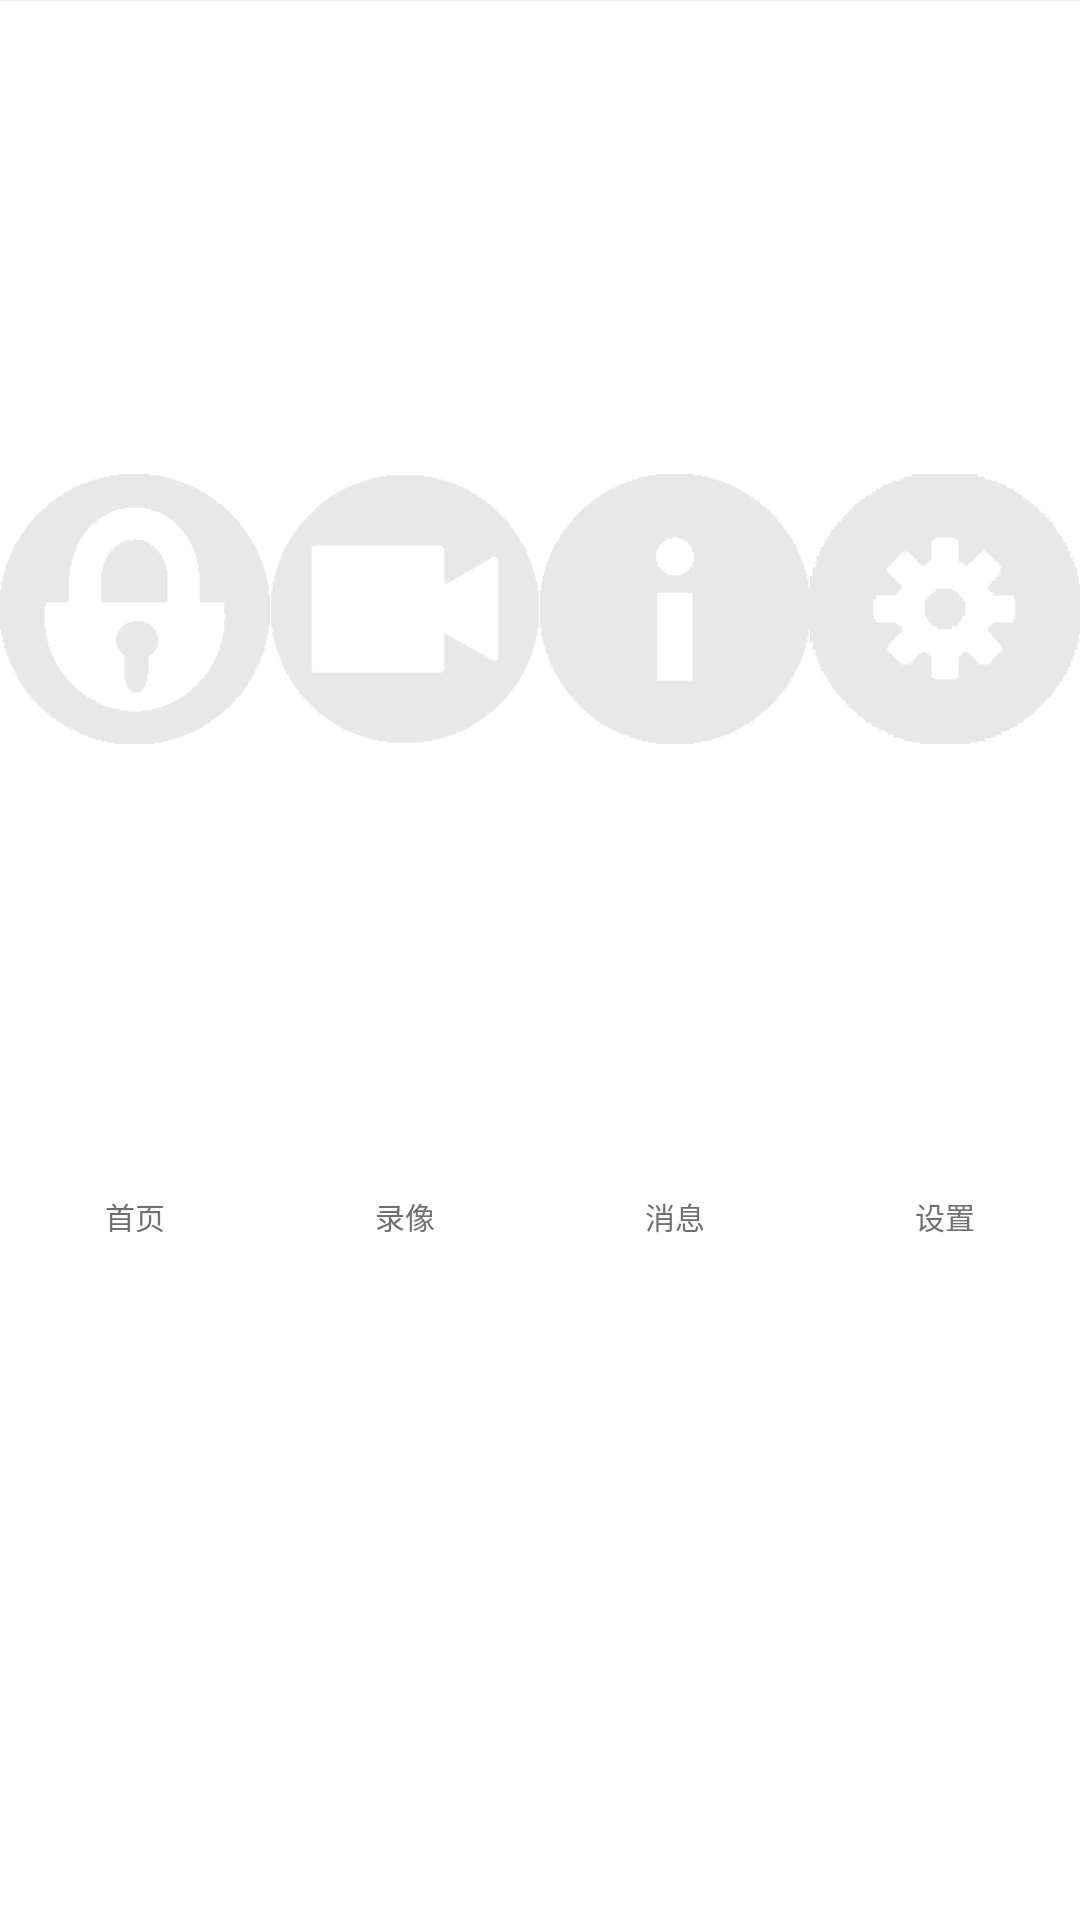

Produce the Android XML layout that renders to this screen, including the resource entries it uses.
<!-- AndroidManifest.xml: application theme AppTheme -->
<!-- res/layout/fragment_navigation.xml -->
<android.support.constraint.ConstraintLayout xmlns:android="http://schemas.android.com/apk/res/android"
    xmlns:app="http://schemas.android.com/apk/res-auto"
    xmlns:tools="http://schemas.android.com/tools"
    android:layout_width="match_parent"
    android:layout_height="73dp"
    android:background="@drawable/setting_border2"
    tools:context="com.example.asus.smartlock.NavigationFragment">


    <ImageView
        android:id="@+id/aboutLogo"
        android:layout_width="0dp"
        android:layout_height="0dp"
        android:layout_marginTop="8dp"
        app:layout_constraintHorizontal_weight="1"
        app:layout_constraintVertical_weight="5"
        app:layout_constraintLeft_toLeftOf="parent"
        app:layout_constraintRight_toLeftOf="@+id/videoLogo"
        app:layout_constraintTop_toTopOf="parent"
        app:layout_constraintBottom_toTopOf="@+id/aboutText"
        app:srcCompat="@drawable/about_logo" />

    <ImageView
        android:id="@+id/videoLogo"
        android:layout_width="0dp"
        android:layout_height="0dp"
        android:layout_marginTop="8dp"
        app:layout_constraintHorizontal_weight="1"
        app:layout_constraintVertical_weight="5"
        app:layout_constraintLeft_toRightOf="@+id/aboutLogo"
        app:layout_constraintRight_toLeftOf="@+id/messageLogo"
        app:layout_constraintTop_toTopOf="parent"
        app:layout_constraintBottom_toTopOf="@+id/videoText"
        app:srcCompat="@drawable/video_logo" />

    <ImageView
        android:id="@+id/messageLogo"
        android:layout_width="0dp"
        android:layout_height="0dp"
        android:layout_marginTop="8dp"
        app:layout_constraintHorizontal_weight="1"
        app:layout_constraintVertical_weight="5"
        app:layout_constraintTop_toTopOf="parent"
        app:layout_constraintBottom_toTopOf="@+id/messageText"
        app:layout_constraintLeft_toRightOf="@+id/videoLogo"
        app:layout_constraintRight_toLeftOf="@+id/settingLogo"
        app:srcCompat="@drawable/message_logo" />

    <ImageView
        android:id="@+id/settingLogo"
        android:layout_width="0dp"
        android:layout_height="0dp"
        android:layout_marginTop="8dp"
        app:layout_constraintHorizontal_weight="1"
        app:layout_constraintVertical_weight="5"
        app:layout_constraintRight_toRightOf="parent"
        app:layout_constraintLeft_toRightOf="@+id/messageLogo"
        app:layout_constraintTop_toTopOf="parent"
        app:layout_constraintBottom_toTopOf="@+id/settingText"
        app:srcCompat="@drawable/setting_logo" />

    <TextView
        android:id="@+id/aboutText"
        android:layout_width="0dp"
        android:layout_height="0dp"
        android:text="@string/about"
        android:textColor="#707070"
        android:layout_marginBottom="8dp"
        android:textSize="10dp"
        app:layout_constraintHorizontal_weight="1"
        app:layout_constraintVertical_weight="3"
        app:layout_constraintLeft_toLeftOf="parent"
        app:layout_constraintRight_toLeftOf="@+id/videoText"
        app:layout_constraintTop_toBottomOf="@+id/aboutLogo"
        app:layout_constraintBottom_toBottomOf="parent"
        android:textAlignment="center"
        />
    <TextView
        android:id="@+id/videoText"
        android:layout_width="0dp"
        android:layout_height="0dp"
        android:text="@string/video"
        android:textColor="#707070"
        android:textSize="10dp"
        android:layout_marginBottom="8dp"
        app:layout_constraintHorizontal_weight="1"
        app:layout_constraintVertical_weight="3"
        app:layout_constraintLeft_toRightOf="@+id/aboutText"
        app:layout_constraintRight_toLeftOf="@+id/messageText"
        app:layout_constraintTop_toBottomOf="@+id/videoLogo"
        app:layout_constraintBottom_toBottomOf="parent"
        android:textAlignment="center"
        />
    <TextView
        android:id="@+id/messageText"
        android:layout_width="0dp"
        android:layout_height="0dp"
        android:text="@string/message"
        android:textColor="#707070"
        android:textSize="10dp"
        android:layout_marginBottom="8dp"
        app:layout_constraintHorizontal_weight="1"
        app:layout_constraintVertical_weight="3"
        app:layout_constraintLeft_toRightOf="@+id/videoText"
        app:layout_constraintRight_toLeftOf="@+id/settingText"
        app:layout_constraintTop_toBottomOf="@+id/messageLogo"
        app:layout_constraintBottom_toBottomOf="parent"
        android:textAlignment="center"
        />
    <TextView
        android:id="@+id/settingText"
        android:layout_width="0dp"
        android:layout_height="0dp"
        android:text="@string/setting"
        android:textColor="#707070"
        android:textSize="10dp"
        android:layout_marginBottom="8dp"
        app:layout_constraintHorizontal_weight="1"
        app:layout_constraintVertical_weight="3"
        app:layout_constraintLeft_toRightOf="@+id/messageText"
        app:layout_constraintRight_toRightOf="parent"
        app:layout_constraintTop_toBottomOf="@+id/settingLogo"
        app:layout_constraintBottom_toBottomOf="parent"
        android:textAlignment="center"
        />
</android.support.constraint.ConstraintLayout>
<!-- resources referenced by this layout -->
<resources>
  <!-- drawable about_logo: png bitmap (drawable, 16741 bytes) -->
  <!-- drawable message_logo: png bitmap (drawable, 16405 bytes) -->
  <!-- drawable setting_border2 (drawable) -->
  <?xml version="1.0" encoding="utf-8"?>
  <layer-list xmlns:android="http://schemas.android.com/apk/res/android" >
  
      <item>
          <shape android:shape="rectangle" >
              <gradient
                  android:endColor="#EEE9E9"
                  android:startColor="#EEE9E9" />
          </shape>
  
      </item>
      <item android:top="0.5dp">
          <shape android:shape="rectangle" >
              <gradient
                  android:endColor="#ffffff"
                  android:startColor="#ffffff" />
          </shape>
      </item>
  
  </layer-list>
  <!-- drawable setting_logo: png bitmap (drawable, 16689 bytes) -->
  <!-- drawable video_logo: png bitmap (drawable, 16449 bytes) -->
  <string name="about">首页</string>
  <string name="message">消息</string>
  <string name="setting">设置</string>
  <string name="video">录像</string>
  <style name="AppTheme" parent="Theme.AppCompat.Light.NoActionBar">
          
          <item name="colorPrimary">@color/colorPrimary</item>
          <item name="colorPrimaryDark">@color/colorPrimaryDark</item>
          <item name="colorAccent">@color/colorAccent</item>
          <item name="toolbarStyle">@style/ClubToolbar</item>
      </style>
  <color name="colorPrimary">#3F51B5</color>
  <color name="colorPrimaryDark">#303F9F</color>
  <color name="colorAccent">#FF4081</color>
  <style name="ClubToolbar" parent="Base.Widget.AppCompat.Toolbar">
          <item name="contentInsetStart">0dp</item>
      </style>
</resources>
